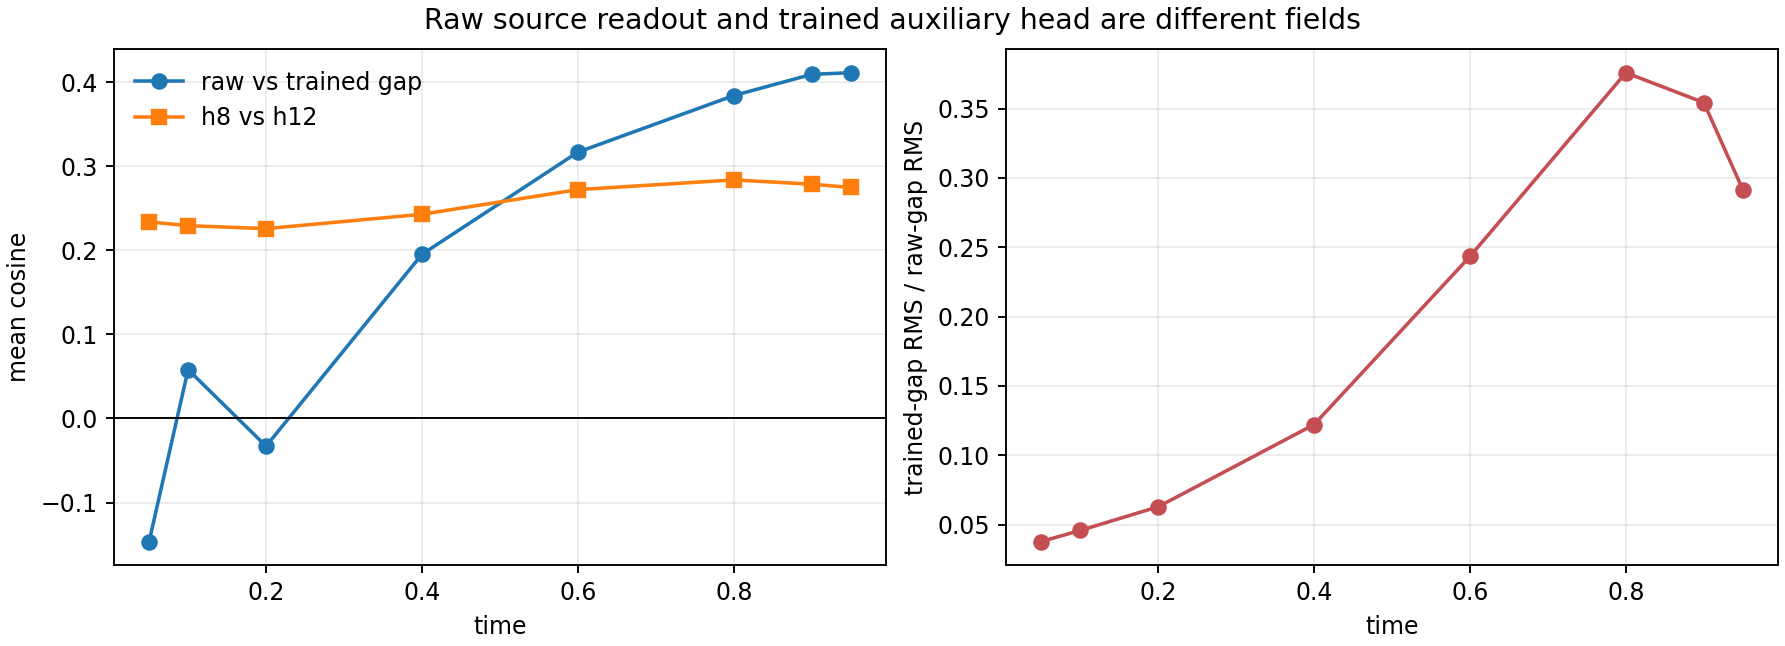

The data file committed next to this chart (first rows):
hidden_cosine_mean, hidden_gap_over_final_rms, raw_gap_over_full_rms, raw_trained_gap_cosine_mean, raw_trained_gap_cosine_std, raw_trained_gap_positive_fraction, time, trained_gap_over_full_rms, trained_gap_over_raw_gap_rms
0.2338, 0.9723, 2.878, -0.1463, 0.2051, 0.25, 0.05, 0.108, 0.0378
0.2293, 0.9734, 2.721, 0.05809, 0.1976, 0.5625, 0.1, 0.1232, 0.04578
0.2257, 0.9742, 2.531, -0.03293, 0.2035, 0.4375, 0.2, 0.1549, 0.06286
0.2428, 0.9702, 2.189, 0.1952, 0.1655, 0.8438, 0.4, 0.2605, 0.1222
0.2721, 0.9623, 1.766, 0.3167, 0.09619, 1.0, 0.6, 0.4228, 0.2434
0.2837, 0.9596, 1.403, 0.384, 0.05806, 1.0, 0.8, 0.5198, 0.3759
0.2786, 0.962, 1.299, 0.4092, 0.05464, 1.0, 0.9, 0.4544, 0.3543
0.2748, 0.9629, 1.248, 0.4112, 0.06076, 1.0, 0.95, 0.3608, 0.2915
